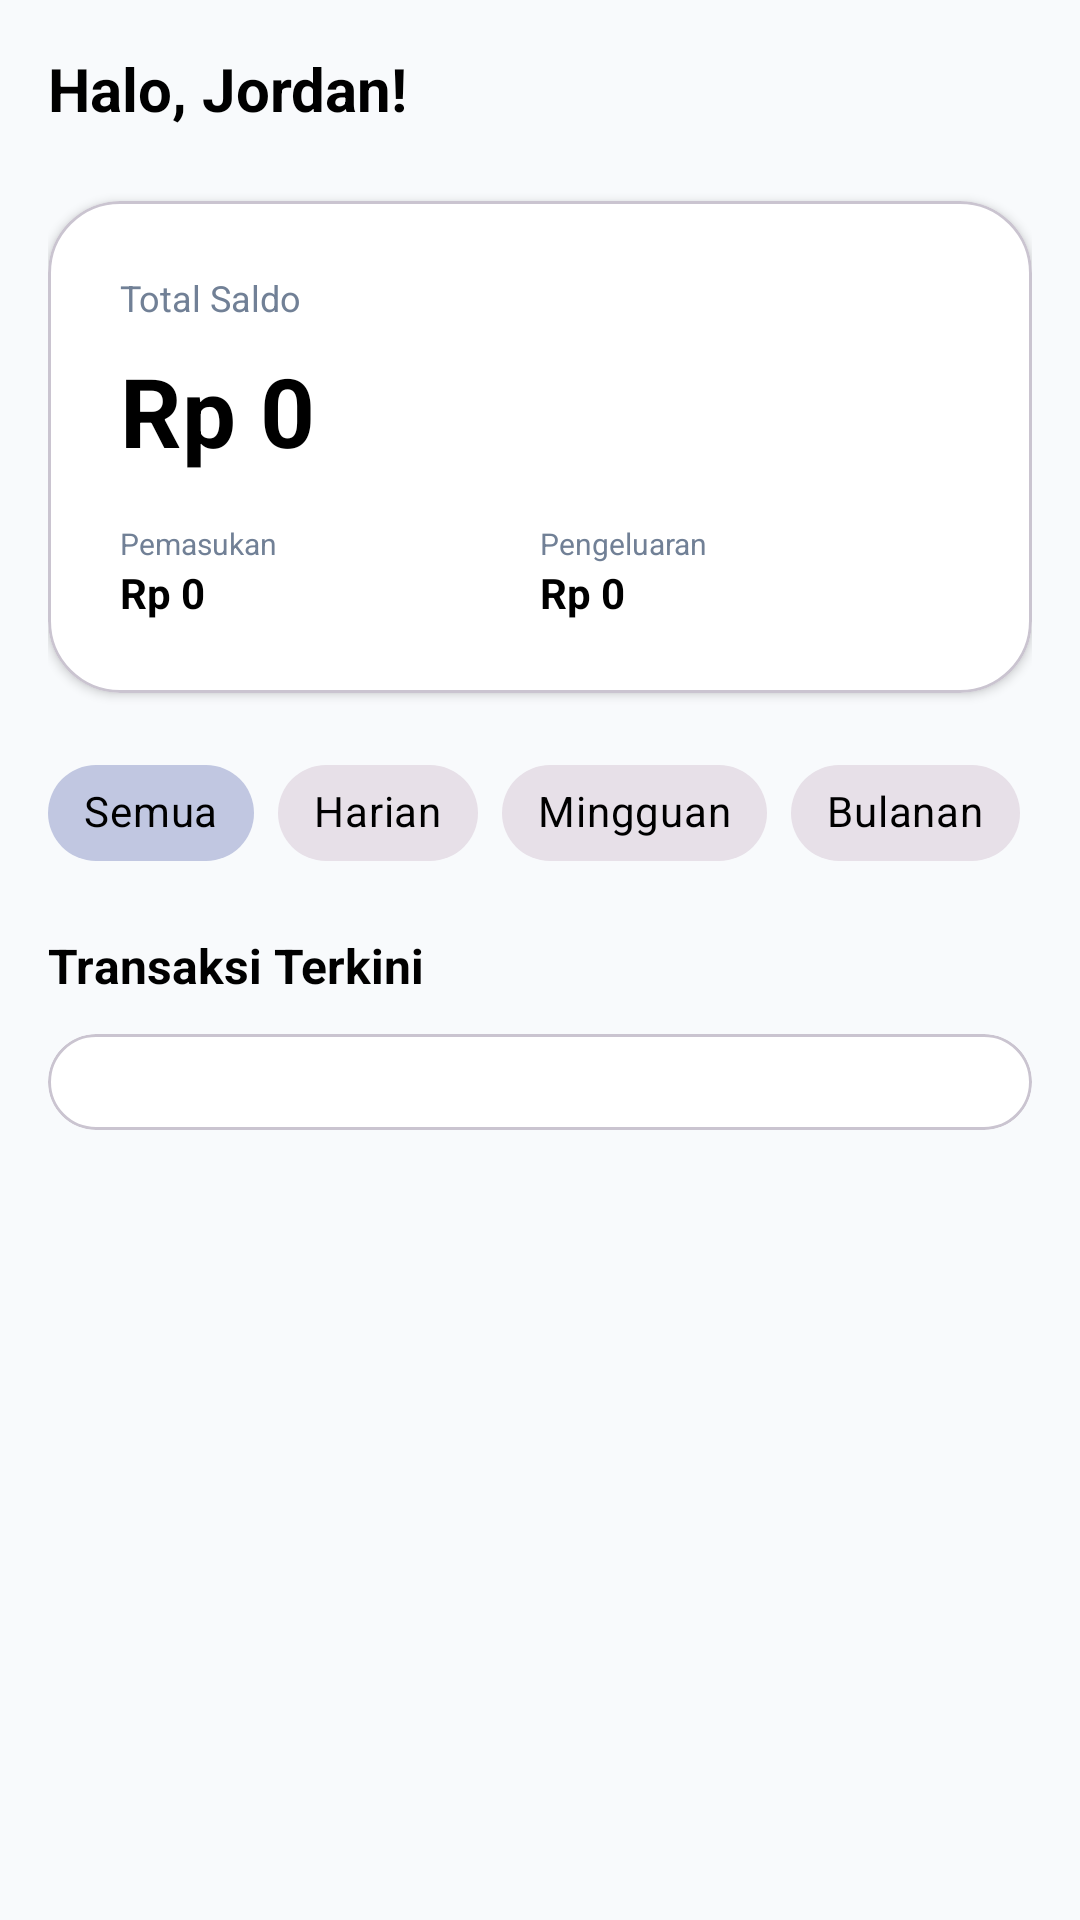

Android layout source for this screen:
<!-- AndroidManifest.xml: application theme Theme.Voca -->
<!-- res/layout/fragment_home.xml -->
<?xml version="1.0" encoding="utf-8"?>
<androidx.core.widget.NestedScrollView xmlns:android="http://schemas.android.com/apk/res/android"
    xmlns:app="http://schemas.android.com/apk/res-auto"
    android:layout_width="match_parent"
    android:layout_height="match_parent"
    android:background="@color/voca_light_gray"
    android:fillViewport="true"
    android:clipToPadding="false"
    android:paddingBottom="100dp">

    <androidx.constraintlayout.widget.ConstraintLayout
        android:layout_width="match_parent"
        android:layout_height="wrap_content"
        android:padding="16dp">

        <TextView
            android:id="@+id/tvWelcome"
            android:layout_width="wrap_content"
            android:layout_height="wrap_content"
            android:text="Halo, Jordan!"
            android:textColor="@color/text_adaptive"
            android:textSize="20sp"
            android:textStyle="bold"
            app:layout_constraintStart_toStartOf="parent"
            app:layout_constraintTop_toTopOf="parent" />

        <com.google.android.material.card.MaterialCardView
            android:id="@+id/cardBalance"
            android:layout_width="match_parent"
            android:layout_height="wrap_content"
            android:layout_marginTop="24dp"
            app:cardBackgroundColor="@color/voca_card_bg"
            app:cardCornerRadius="24dp"
            app:cardElevation="2dp"
            app:layout_constraintTop_toBottomOf="@id/tvWelcome">

            <LinearLayout
                android:layout_width="match_parent"
                android:layout_height="wrap_content"
                android:orientation="vertical"
                android:padding="24dp">

                <TextView
                    android:id="@+id/tvTotalBalanceLabel"
                    android:layout_width="wrap_content"
                    android:layout_height="wrap_content"
                    android:text="@string/total_balance"
                    android:textColor="@color/voca_text_gray"
                    android:textSize="12sp" />

                <TextView
                    android:id="@+id/tvTotalBalance"
                    android:layout_width="wrap_content"
                    android:layout_height="wrap_content"
                    android:layout_marginTop="8dp"
                    android:text="Rp 0"
                    android:textColor="@color/text_adaptive"
                    android:textSize="32sp"
                    android:textStyle="bold" />

                <LinearLayout
                    android:layout_width="match_parent"
                    android:layout_height="wrap_content"
                    android:layout_marginTop="16dp"
                    android:orientation="horizontal">

                    <LinearLayout
                        android:layout_width="0dp"
                        android:layout_height="wrap_content"
                        android:layout_weight="1"
                        android:orientation="vertical">
                        <TextView
                            android:layout_width="wrap_content"
                            android:layout_height="wrap_content"
                            android:text="@string/income"
                            android:textColor="@color/voca_text_gray"
                            android:textSize="10sp" />
                        <TextView
                            android:id="@+id/tvIncome"
                            android:layout_width="wrap_content"
                            android:layout_height="wrap_content"
                            android:text="Rp 0"
                            android:textColor="@color/text_adaptive"
                            android:textStyle="bold" />
                    </LinearLayout>

                    <LinearLayout
                        android:layout_width="0dp"
                        android:layout_height="wrap_content"
                        android:layout_weight="1"
                        android:orientation="vertical">
                        <TextView
                            android:layout_width="wrap_content"
                            android:layout_height="wrap_content"
                            android:text="@string/expense"
                            android:textColor="@color/voca_text_gray"
                            android:textSize="10sp" />
                        <TextView
                            android:id="@+id/tvExpense"
                            android:layout_width="wrap_content"
                            android:layout_height="wrap_content"
                            android:text="Rp 0"
                            android:textColor="@color/text_adaptive"
                            android:textStyle="bold" />
                    </LinearLayout>
                </LinearLayout>
            </LinearLayout>
        </com.google.android.material.card.MaterialCardView>

        <HorizontalScrollView
            android:id="@+id/scrollFilters"
            android:layout_width="match_parent"
            android:layout_height="wrap_content"
            android:layout_marginTop="16dp"
            android:scrollbars="none"
            app:layout_constraintTop_toBottomOf="@id/cardBalance">
            <com.google.android.material.chip.ChipGroup
                android:id="@+id/chipGroupFilters"
                android:layout_width="wrap_content"
                android:layout_height="wrap_content"
                app:singleSelection="true"
                app:selectionRequired="true">
                <com.google.android.material.chip.Chip
                    android:id="@+id/chipAll"
                    style="@style/Widget.MaterialComponents.Chip.Choice"
                    android:layout_width="wrap_content"
                    android:layout_height="wrap_content"
                    android:text="Semua"
                    android:textColor="@color/text_adaptive"
                    android:checked="true" />
                <com.google.android.material.chip.Chip
                    android:id="@+id/chipDaily"
                    style="@style/Widget.MaterialComponents.Chip.Choice"
                    android:layout_width="wrap_content"
                    android:layout_height="wrap_content"
                    android:textColor="@color/text_adaptive"
                    android:text="Harian" />
                <com.google.android.material.chip.Chip
                    android:id="@+id/chipWeekly"
                    style="@style/Widget.MaterialComponents.Chip.Choice"
                    android:layout_width="wrap_content"
                    android:layout_height="wrap_content"
                    android:textColor="@color/text_adaptive"
                    android:text="Mingguan" />
                <com.google.android.material.chip.Chip
                    android:id="@+id/chipMonthly"
                    style="@style/Widget.MaterialComponents.Chip.Choice"
                    android:layout_width="wrap_content"
                    android:layout_height="wrap_content"
                    android:textColor="@color/text_adaptive"
                    android:text="Bulanan" />
                <com.google.android.material.chip.Chip
                    android:id="@+id/chipYearly"
                    style="@style/Widget.MaterialComponents.Chip.Choice"
                    android:layout_width="wrap_content"
                    android:layout_height="wrap_content"
                    android:textColor="@color/text_adaptive"
                    android:text="Tahunan" />
            </com.google.android.material.chip.ChipGroup>
        </HorizontalScrollView>

        <TextView
            android:id="@+id/tvRecentTransactions"
            android:layout_width="wrap_content"
            android:layout_height="wrap_content"
            android:layout_marginTop="16dp"
            android:text="@string/recent_transactions"
            android:textColor="@color/text_adaptive"
            android:textSize="16sp"
            android:textStyle="bold"
            app:layout_constraintStart_toStartOf="parent"
            app:layout_constraintTop_toBottomOf="@id/scrollFilters" />

        <com.google.android.material.card.MaterialCardView
            android:id="@+id/cardRecentTransactions"
            android:layout_width="match_parent"
            android:layout_height="wrap_content"
            android:layout_marginTop="12dp"
            app:cardBackgroundColor="@color/voca_card_bg"
            app:cardCornerRadius="16dp"
            app:cardElevation="0dp"
            app:layout_constraintTop_toBottomOf="@id/tvRecentTransactions">
            <LinearLayout
                android:id="@+id/containerRecentTransactions"
                android:layout_width="match_parent"
                android:layout_height="wrap_content"
                android:orientation="vertical"
                android:padding="16dp" />
        </com.google.android.material.card.MaterialCardView>

        
        <View
            android:layout_width="match_parent"
            android:layout_height="120dp"
            app:layout_constraintTop_toBottomOf="@id/cardRecentTransactions" />

    </androidx.constraintlayout.widget.ConstraintLayout>
</androidx.core.widget.NestedScrollView>
<!-- resources referenced by this layout -->
<resources>
  <color name="text_adaptive">#000000</color>
  <color name="voca_card_bg">#FFFFFF</color>
  <color name="voca_light_gray">#F8FAFC</color>
  <color name="voca_text_gray">#718096</color>
  <string name="expense">Pengeluaran</string>
  <string name="income">Pemasukan</string>
  <string name="recent_transactions">Transaksi Terkini</string>
  <string name="total_balance">Total Saldo</string>
  <style name="Theme.Voca" parent="Base.Theme.Voca" />
  <style name="Base.Theme.Voca" parent="Theme.Material3.DayNight.NoActionBar">
          
          <item name="colorPrimary">@color/blue_primary</item>
          <item name="colorSecondary">@color/yellow_accent</item>
          <item name="android:windowBackground">@color/white</item>
      </style>
  <color name="blue_primary">#003285</color>
  <color name="yellow_accent">#FFC436</color>
  <color name="white">#FFFFFFFF</color>
</resources>
